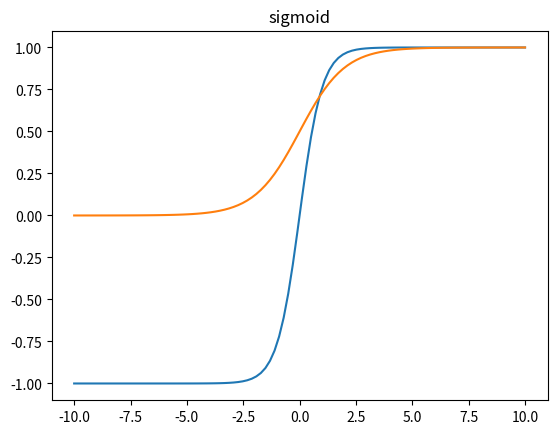

Write the Python code that produced this figure.
"""
G R A D I E N T - E N H A N C E D   N E U R A L   N E T W O R K S  (G E N N)

[redacted]

This package is distributed under New BSD license.
"""

import numpy as np


class Activation(object):
    def __init__(self, **kwargs):
        for name, value in kwargs.items():
            setattr(self, name, value)

    def evaluate(self, z):
        """
        Evaluate activation function

        :param z: a scalar or numpy array of any size
        :return: activation value at z
        """
        pass

    def first_derivative(self, z):
        """
        Evaluate gradient of activation function

        :param z: a scalar or numpy array of any size
        :return: gradient at z
        """
        pass

    def second_derivative(self, z):
        """
        Evaluate second derivative of activation function

        :param z: a scalar or numpy array of any size
        :return: second derivative at z
        """
        pass


class Sigmoid(Activation):
    def evaluate(self, z):
        a = 1.0 / (1.0 + np.exp(-z))
        return a

    def first_derivative(self, z):
        a = self.evaluate(z)
        da = a * (1.0 - a)
        return da

    def second_derivative(self, z):
        a = self.evaluate(z)
        da = self.first_derivative(z)
        dda = da * (1 - 2 * a)
        return dda


class Tanh(Activation):
    def evaluate(self, z):
        numerator = np.exp(z) - np.exp(-z)
        denominator = np.exp(z) + np.exp(-z)
        a = np.divide(numerator, denominator)
        return a

    def first_derivative(self, z):
        a = self.evaluate(z)
        da = 1 - np.square(a)
        return da

    def second_derivative(self, z):
        a = self.evaluate(z)
        da = self.first_derivative(z)
        dda = -2 * a * da
        return dda


class Linear(Activation):
    def evaluate(self, z):
        return z

    def first_derivative(self, z):
        return np.ones(z.shape)

    def second_derivative(self, z):
        return np.zeros(z.shape)


def plot_activations():
    import matplotlib.pyplot as plt
	
    x = np.linspace(-10, 10, 100)
    activations = {"tanh": Tanh(), "sigmoid": Sigmoid()}
    for name, activation in activations.items():
        plt.plot(x, activation.evaluate(x))
        plt.title(name)
        plt.show()


if __name__ == "__main__":
    plot_activations()
